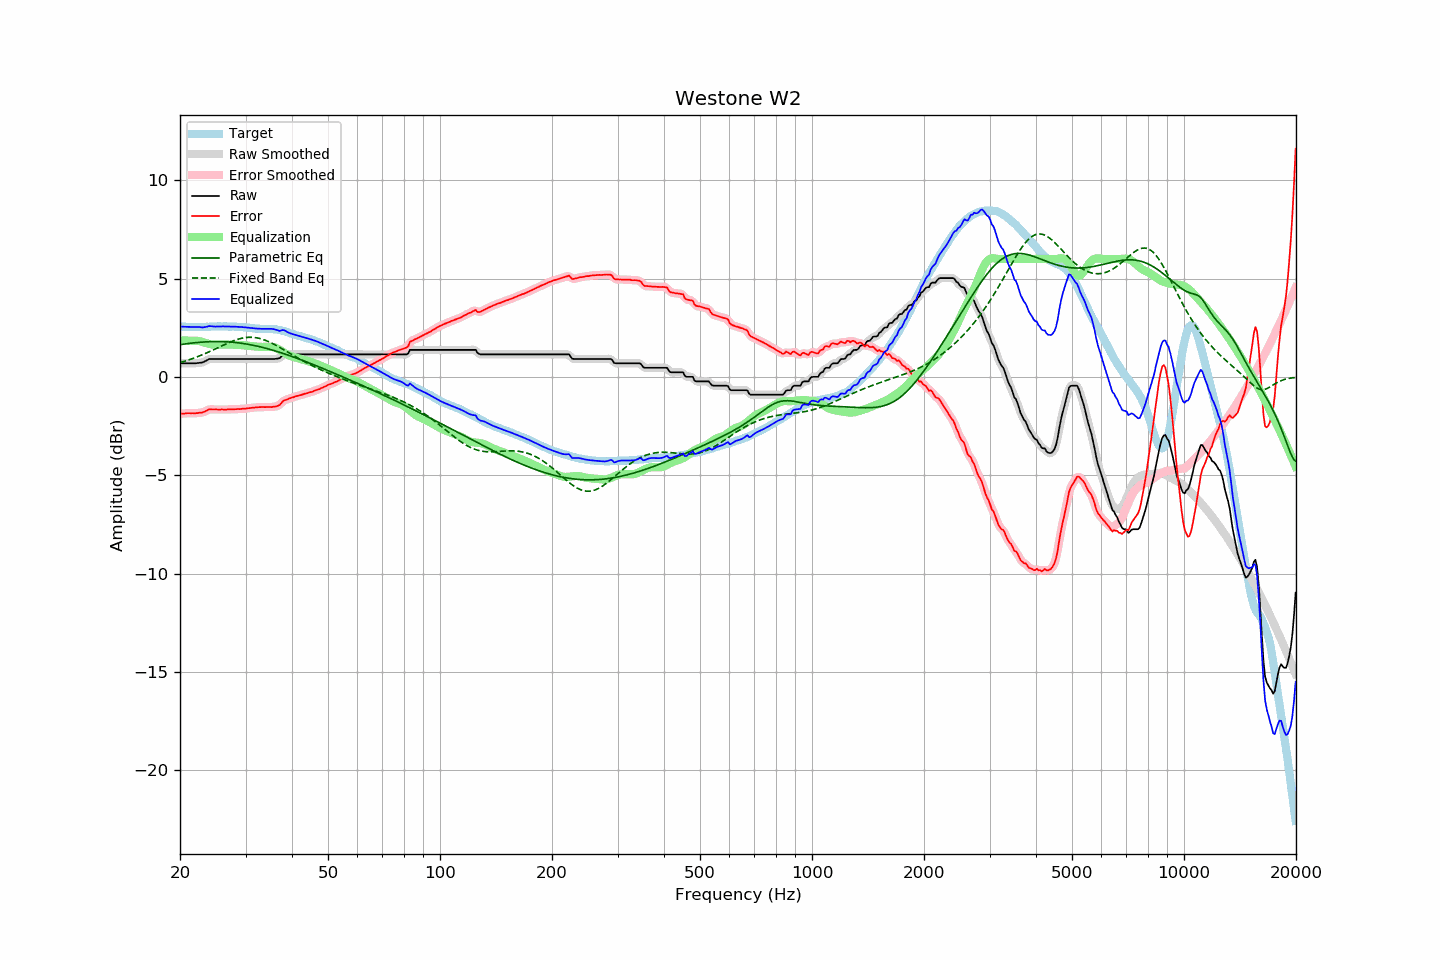

Source data for this figure (header and first rows):
frequency, raw, error, smoothed, error_smoothed, equalization, parametric_eq, fixed_band_eq, equalized_raw, equalized_smoothed, target
20.00, 0.70, -1.87, 0.70, -1.87, 1.86, 1.64, 0.74, 2.56, 2.56, 2.57
20.20, 0.70, -1.86, 0.70, -1.86, 1.86, 1.65, 0.76, 2.56, 2.56, 2.56
20.40, 0.70, -1.86, 0.70, -1.86, 1.86, 1.67, 0.78, 2.56, 2.56, 2.56
20.61, 0.70, -1.86, 0.70, -1.85, 1.86, 1.68, 0.81, 2.56, 2.56, 2.56
20.81, 0.70, -1.84, 0.70, -1.85, 1.85, 1.69, 0.83, 2.55, 2.55, 2.54
21.02, 0.70, -1.84, 0.70, -1.84, 1.85, 1.70, 0.86, 2.55, 2.55, 2.54
21.23, 0.70, -1.84, 0.70, -1.84, 1.85, 1.71, 0.89, 2.55, 2.55, 2.54
21.44, 0.70, -1.85, 0.70, -1.84, 1.84, 1.72, 0.91, 2.54, 2.54, 2.55
21.66, 0.70, -1.84, 0.70, -1.84, 1.84, 1.73, 0.94, 2.54, 2.54, 2.54
21.87, 0.70, -1.85, 0.70, -1.84, 1.84, 1.74, 0.97, 2.54, 2.54, 2.55
22.09, 0.70, -1.84, 0.70, -1.84, 1.84, 1.75, 1.00, 2.54, 2.54, 2.54
22.31, 0.71, -1.84, 0.71, -1.83, 1.83, 1.76, 1.03, 2.54, 2.54, 2.55
22.54, 0.72, -1.82, 0.71, -1.83, 1.82, 1.76, 1.07, 2.54, 2.54, 2.54
22.76, 0.73, -1.82, 0.73, -1.81, 1.80, 1.77, 1.10, 2.53, 2.53, 2.54
22.99, 0.74, -1.81, 0.75, -1.80, 1.78, 1.78, 1.13, 2.52, 2.53, 2.54
23.22, 0.78, -1.77, 0.78, -1.77, 1.75, 1.78, 1.17, 2.53, 2.53, 2.54
23.45, 0.82, -1.73, 0.82, -1.73, 1.73, 1.79, 1.20, 2.55, 2.55, 2.55
23.69, 0.86, -1.69, 0.86, -1.69, 1.70, 1.79, 1.24, 2.56, 2.57, 2.55
23.92, 0.91, -1.64, 0.90, -1.66, 1.68, 1.79, 1.28, 2.59, 2.58, 2.55
24.16, 0.92, -1.64, 0.92, -1.64, 1.66, 1.80, 1.31, 2.58, 2.58, 2.56
24.40, 0.92, -1.65, 0.92, -1.64, 1.65, 1.80, 1.35, 2.57, 2.58, 2.57
24.65, 0.92, -1.65, 0.92, -1.65, 1.65, 1.80, 1.39, 2.56, 2.56, 2.57
24.89, 0.92, -1.65, 0.92, -1.65, 1.64, 1.80, 1.43, 2.56, 2.56, 2.57
25.14, 0.92, -1.65, 0.92, -1.65, 1.65, 1.80, 1.47, 2.57, 2.57, 2.57
25.39, 0.92, -1.66, 0.92, -1.65, 1.65, 1.80, 1.51, 2.57, 2.57, 2.58
25.65, 0.92, -1.66, 0.92, -1.65, 1.65, 1.80, 1.54, 2.57, 2.57, 2.58
25.91, 0.92, -1.65, 0.92, -1.66, 1.65, 1.80, 1.58, 2.57, 2.57, 2.57
26.16, 0.92, -1.66, 0.92, -1.65, 1.65, 1.80, 1.62, 2.57, 2.57, 2.57
26.43, 0.92, -1.66, 0.92, -1.65, 1.65, 1.79, 1.66, 2.57, 2.57, 2.57
26.69, 0.92, -1.65, 0.92, -1.65, 1.65, 1.79, 1.70, 2.57, 2.57, 2.57
26.96, 0.92, -1.64, 0.92, -1.65, 1.65, 1.78, 1.73, 2.57, 2.57, 2.56
27.23, 0.92, -1.64, 0.92, -1.64, 1.65, 1.78, 1.77, 2.57, 2.57, 2.56
27.50, 0.92, -1.64, 0.92, -1.64, 1.64, 1.77, 1.80, 2.56, 2.56, 2.56
27.77, 0.92, -1.65, 0.92, -1.64, 1.64, 1.76, 1.83, 2.56, 2.56, 2.57
28.05, 0.92, -1.64, 0.92, -1.64, 1.64, 1.76, 1.86, 2.56, 2.56, 2.56
28.33, 0.92, -1.64, 0.92, -1.64, 1.64, 1.75, 1.89, 2.55, 2.55, 2.56
28.62, 0.92, -1.63, 0.92, -1.63, 1.63, 1.74, 1.92, 2.55, 2.55, 2.54
28.90, 0.92, -1.63, 0.92, -1.63, 1.63, 1.73, 1.94, 2.55, 2.55, 2.55
29.19, 0.92, -1.62, 0.92, -1.62, 1.62, 1.72, 1.96, 2.54, 2.54, 2.54
29.48, 0.92, -1.61, 0.92, -1.62, 1.62, 1.71, 1.98, 2.54, 2.54, 2.53
29.78, 0.92, -1.61, 0.92, -1.61, 1.61, 1.69, 2.00, 2.53, 2.53, 2.53
30.08, 0.92, -1.61, 0.92, -1.60, 1.60, 1.68, 2.01, 2.52, 2.52, 2.53
30.38, 0.92, -1.59, 0.92, -1.59, 1.59, 1.67, 2.01, 2.51, 2.51, 2.51
30.68, 0.92, -1.59, 0.92, -1.58, 1.58, 1.65, 2.02, 2.50, 2.50, 2.50
30.99, 0.92, -1.57, 0.92, -1.57, 1.57, 1.64, 2.02, 2.49, 2.49, 2.49
31.30, 0.92, -1.56, 0.92, -1.56, 1.56, 1.62, 2.02, 2.48, 2.48, 2.48
31.61, 0.92, -1.56, 0.92, -1.55, 1.56, 1.60, 2.01, 2.47, 2.47, 2.48
31.93, 0.92, -1.54, 0.92, -1.55, 1.55, 1.59, 2.00, 2.47, 2.47, 2.46
32.24, 0.92, -1.55, 0.92, -1.54, 1.54, 1.57, 1.99, 2.46, 2.46, 2.46
32.57, 0.92, -1.53, 0.92, -1.53, 1.54, 1.55, 1.97, 2.45, 2.45, 2.45
32.89, 0.92, -1.53, 0.92, -1.53, 1.53, 1.53, 1.95, 2.45, 2.45, 2.45
33.22, 0.92, -1.53, 0.92, -1.53, 1.53, 1.51, 1.93, 2.45, 2.45, 2.45
33.55, 0.92, -1.53, 0.92, -1.53, 1.53, 1.49, 1.90, 2.45, 2.45, 2.44
33.89, 0.92, -1.53, 0.92, -1.53, 1.53, 1.47, 1.87, 2.45, 2.45, 2.45
34.23, 0.92, -1.52, 0.92, -1.53, 1.53, 1.45, 1.84, 2.45, 2.45, 2.44
34.57, 0.92, -1.53, 0.92, -1.53, 1.53, 1.42, 1.80, 2.45, 2.45, 2.45
34.92, 0.92, -1.53, 0.92, -1.53, 1.53, 1.40, 1.76, 2.45, 2.45, 2.44
35.27, 0.92, -1.53, 0.92, -1.52, 1.53, 1.38, 1.72, 2.45, 2.45, 2.45
35.62, 0.92, -1.51, 0.92, -1.52, 1.52, 1.35, 1.68, 2.44, 2.44, 2.43
35.97, 0.92, -1.51, 0.92, -1.51, 1.50, 1.33, 1.64, 2.42, 2.42, 2.42
... 635 more rows
